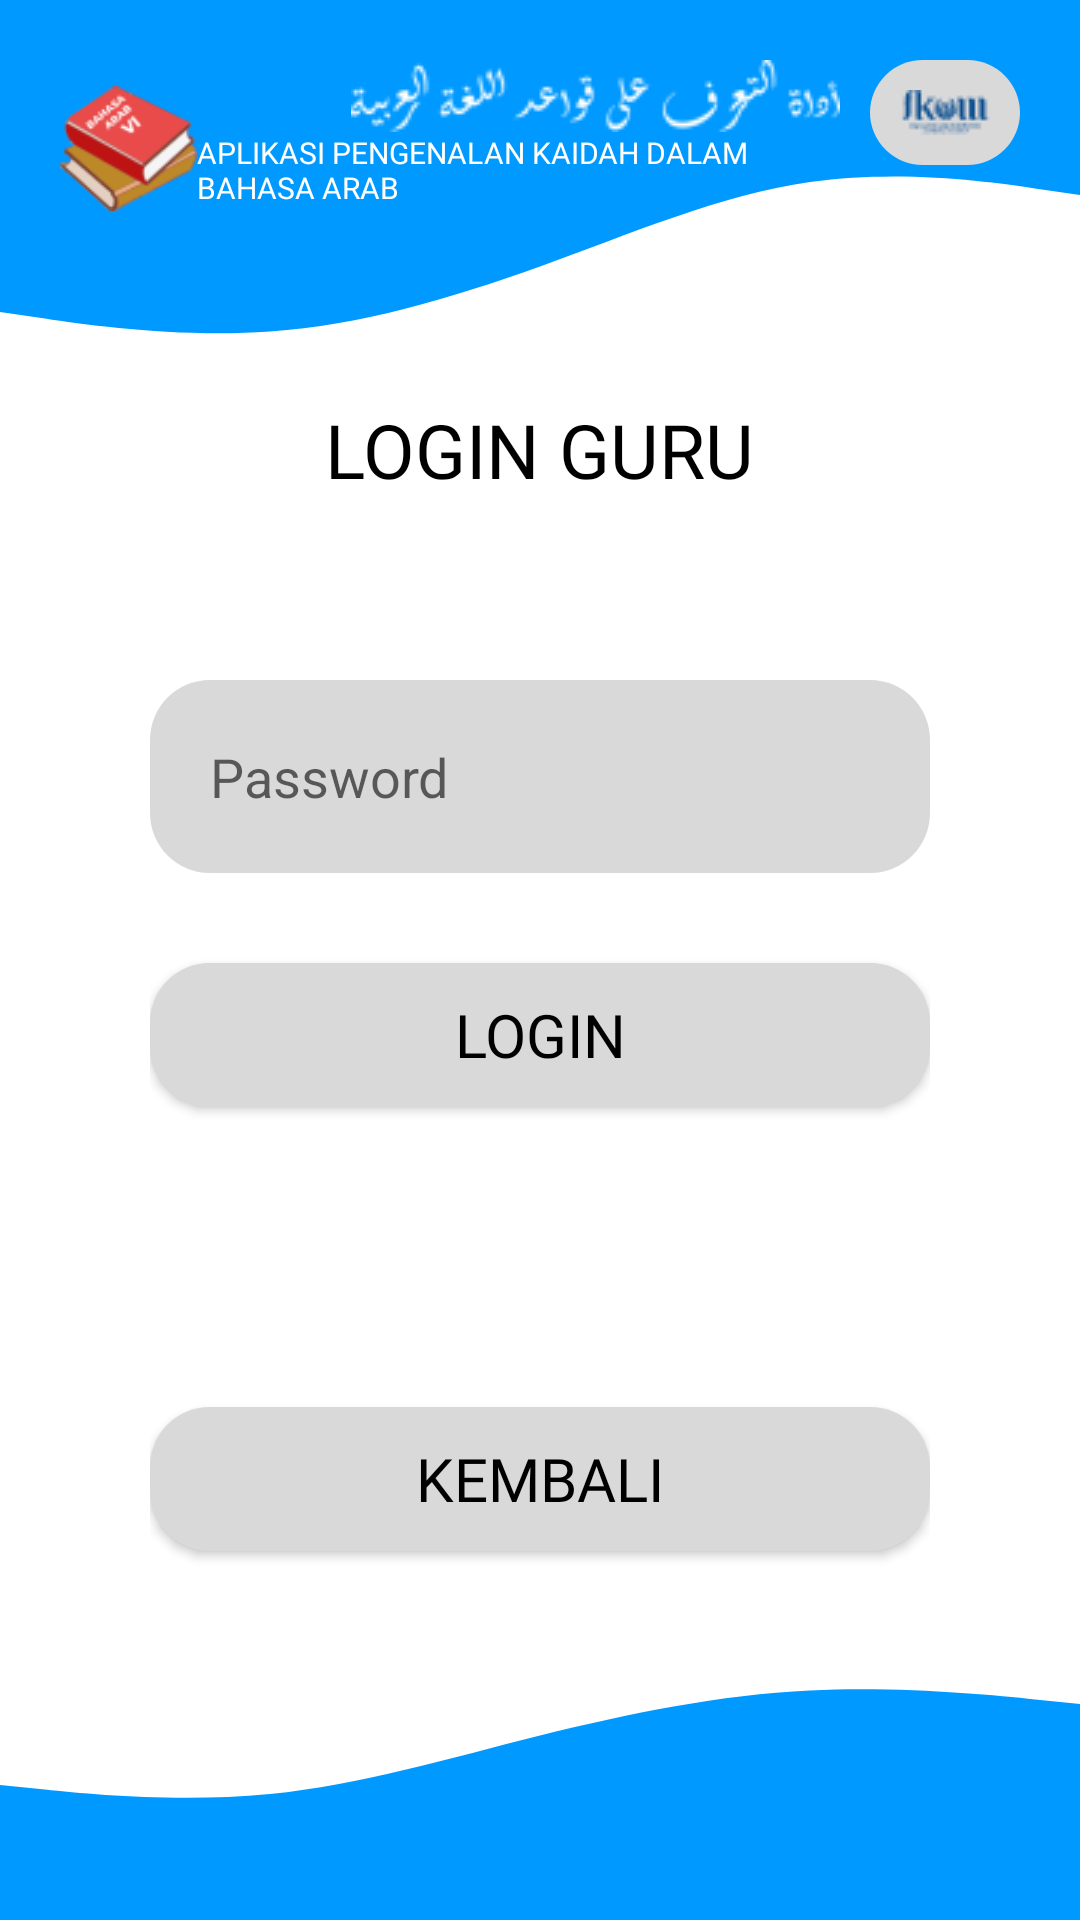

Layout XML and referenced resources for this Android screen:
<!-- AndroidManifest.xml: application theme Theme.AplikasiBahasaArabNoAction -->
<!-- res/layout/activity_login_guru.xml -->
<?xml version="1.0" encoding="utf-8"?>
<RelativeLayout xmlns:android="http://schemas.android.com/apk/res/android"
    xmlns:app="http://schemas.android.com/apk/res-auto"
    xmlns:tools="http://schemas.android.com/tools"
    android:layout_width="match_parent"
    android:layout_height="match_parent"
    android:background="@color/white"
    tools:context=".guru.LoginGuru">



    <RelativeLayout
        android:layout_width="wrap_content"
        android:layout_height="wrap_content">
        <LinearLayout
            android:layout_width="match_parent"
            android:layout_height="wrap_content"
            android:orientation="vertical"
            android:rotation="180">

            <ImageView
                android:layout_width="match_parent"
                android:layout_height="130dp"
                android:rotationY="180"
                android:layout_alignParentStart="true"
                android:layout_alignParentTop="true"
                android:background="@drawable/wave" />

        </LinearLayout>

        <LinearLayout
            android:layout_marginRight="20dp"
            android:layout_marginTop="20dp"
            android:layout_marginLeft="20dp"
            android:gravity="start"
            android:layout_width="match_parent"
            android:orientation="horizontal"
            android:layout_height="wrap_content">

            <ImageView
                android:layout_weight="1"
                android:layout_width="wrap_content"
                android:layout_height="wrap_content"
                android:src="@drawable/buku1" />

            <LinearLayout
                android:gravity="right"
                android:layout_width="wrap_content"
                android:layout_height="wrap_content"
                android:layout_weight="2"
                android:layout_marginRight="10dp"
                android:orientation="vertical">

                <ImageView
                    android:layout_width="wrap_content"
                    android:layout_height="wrap_content"
                    android:src="@drawable/logoarabputih" />

                <TextView
                    android:textColor="@color/white"
                    android:fontFamily="@font/insanibuu"
                    android:textSize="10dp"
                    android:layout_width="wrap_content"
                    android:layout_height="wrap_content"
                    android:text="APLIKASI PENGENALAN KAIDAH DALAM BAHASA ARAB" />

            </LinearLayout>

            <ImageView
                android:layout_width="wrap_content"
                android:layout_height="wrap_content"
                android:src="@drawable/fkom"
                android:background="@drawable/btn_primary"
                android:padding="10dp" />


        </LinearLayout>
    </RelativeLayout>


    <LinearLayout

        android:layout_width="match_parent"
        android:layout_height="wrap_content"
        android:gravity="center"
        android:layout_centerVertical="true"
        android:orientation="vertical">


        <TextView
            android:layout_marginTop="20dp"
            android:textSize="25dp"
            android:textColor="@color/black"
            android:gravity="center"
            android:lineHeight="30dp"
            android:fontFamily="@font/insanibuu"
            android:layout_width="wrap_content"
            android:layout_height="wrap_content"
            android:text="LOGIN GURU" />

        <LinearLayout
            android:orientation="vertical"
            android:layout_marginTop="50dp"
            android:layout_marginLeft="50dp"
            android:layout_marginRight="50dp"
            android:layout_width="match_parent"
            android:layout_height="wrap_content">

            <EditText
                android:id="@+id/edtPassword"
                android:layout_width="match_parent"
                android:layout_height="wrap_content"
                android:layout_marginTop="10dp"

                android:hint="Password"
                android:inputType="textPassword"
                android:background="@drawable/btn_primary"
                android:padding="20dp" />

            <Button
                android:theme="@style/myButton"
                android:id="@+id/btnLoginGuru1"
                android:layout_width="match_parent"
                android:layout_height="wrap_content"
                android:layout_marginTop="30dp"
                android:background="@drawable/btn_primary"
                android:fontFamily="@font/insanibuu"
                android:text="LOGIN"
                android:textColor="@color/black"
                android:textSize="20dp" />

            <Button
                android:theme="@style/myButton"
                android:id="@+id/btnLoginGuruKembali"
                android:layout_marginTop="100dp"
                android:layout_width="match_parent"
                android:layout_height="wrap_content"
                android:background="@drawable/btn_primary"
                android:text="KEMBALI"
                android:layout_marginBottom="10dp"
                android:textColor="@color/black"
                android:fontFamily="@font/insanibuu"
                android:textSize="20dp" />

        </LinearLayout>




    </LinearLayout>

    <LinearLayout
        android:id="@+id/footer"
        android:layout_alignParentBottom="true"
        android:layout_width="wrap_content"
        android:layout_height="wrap_content">
        <ImageView
            android:rotationY="180"
            android:layout_width="match_parent"
            android:layout_height="90dp"
            android:layout_alignParentStart="true"
            android:layout_alignParentTop="true"
            android:background="@drawable/wave" />



    </LinearLayout>



</RelativeLayout>
<!-- resources referenced by this layout -->
<resources>
  <color name="black">#FF000000</color>
  <color name="white">#FFFFFFFF</color>
  <!-- drawable btn_primary (drawable) -->
  <?xml version="1.0" encoding="utf-8"?>
  <shape
      xmlns:android="http://schemas.android.com/apk/res/android"
      android:shape="rectangle"
      >
  
      <corners
          android:radius="20dp" />
  
      <solid
          android:color="#D9D9D9" />
  
  </shape>
  <!-- drawable buku1: png bitmap (drawable, 5764 bytes) -->
  <!-- drawable fkom: png bitmap (drawable, 1017 bytes) -->
  <!-- drawable logoarabputih: png bitmap (drawable, 2918 bytes) -->
  <!-- drawable wave (drawable) -->
  <vector xmlns:android="http://schemas.android.com/apk/res/android"
      android:width="1440dp"
      android:height="320dp"
      android:viewportWidth="1440"
      android:viewportHeight="320">
    <path
        android:pathData="M0,64L60,58.7C120,53 240,43 360,48C480,53 600,75 720,101.3C840,128 960,160 1080,170.7C1200,181 1320,171 1380,165.3L1440,160L1440,320L1380,320C1320,320 1200,320 1080,320C960,320 840,320 720,320C600,320 480,320 360,320C240,320 120,320 60,320L0,320Z"
        android:fillColor="#0099ff"/>
  </vector>
  <style name="myButton" parent="Theme.AppCompat.Light.Dialog.Alert">
          
          <item name="colorAccent">@color/grey</item>
          
          <item name="android:textColorPrimary">@android:color/white</item>
          
          <item name="android:background">@android:color/white</item>
      </style>
  <style name="Theme.AplikasiBahasaArabNoAction" parent="Theme.MaterialComponents.DayNight.NoActionBar">
          
          <item name="colorPrimary">@color/purple_700</item>
          <item name="colorPrimaryVariant">@color/purple_700</item>
          <item name="colorOnPrimary">@color/white</item>
          
          <item name="colorSecondary">@color/teal_200</item>
          <item name="colorSecondaryVariant">@color/teal_700</item>
          <item name="colorOnSecondary">@color/black</item>
          
          <item name="android:statusBarColor">?attr/colorPrimaryVariant</item>
          
      </style>
  <color name="grey">#D9D9D9</color>
  <color name="purple_700">#FF3700B3</color>
  <color name="teal_200">#FF03DAC5</color>
  <color name="teal_700">#FF018786</color>
</resources>
